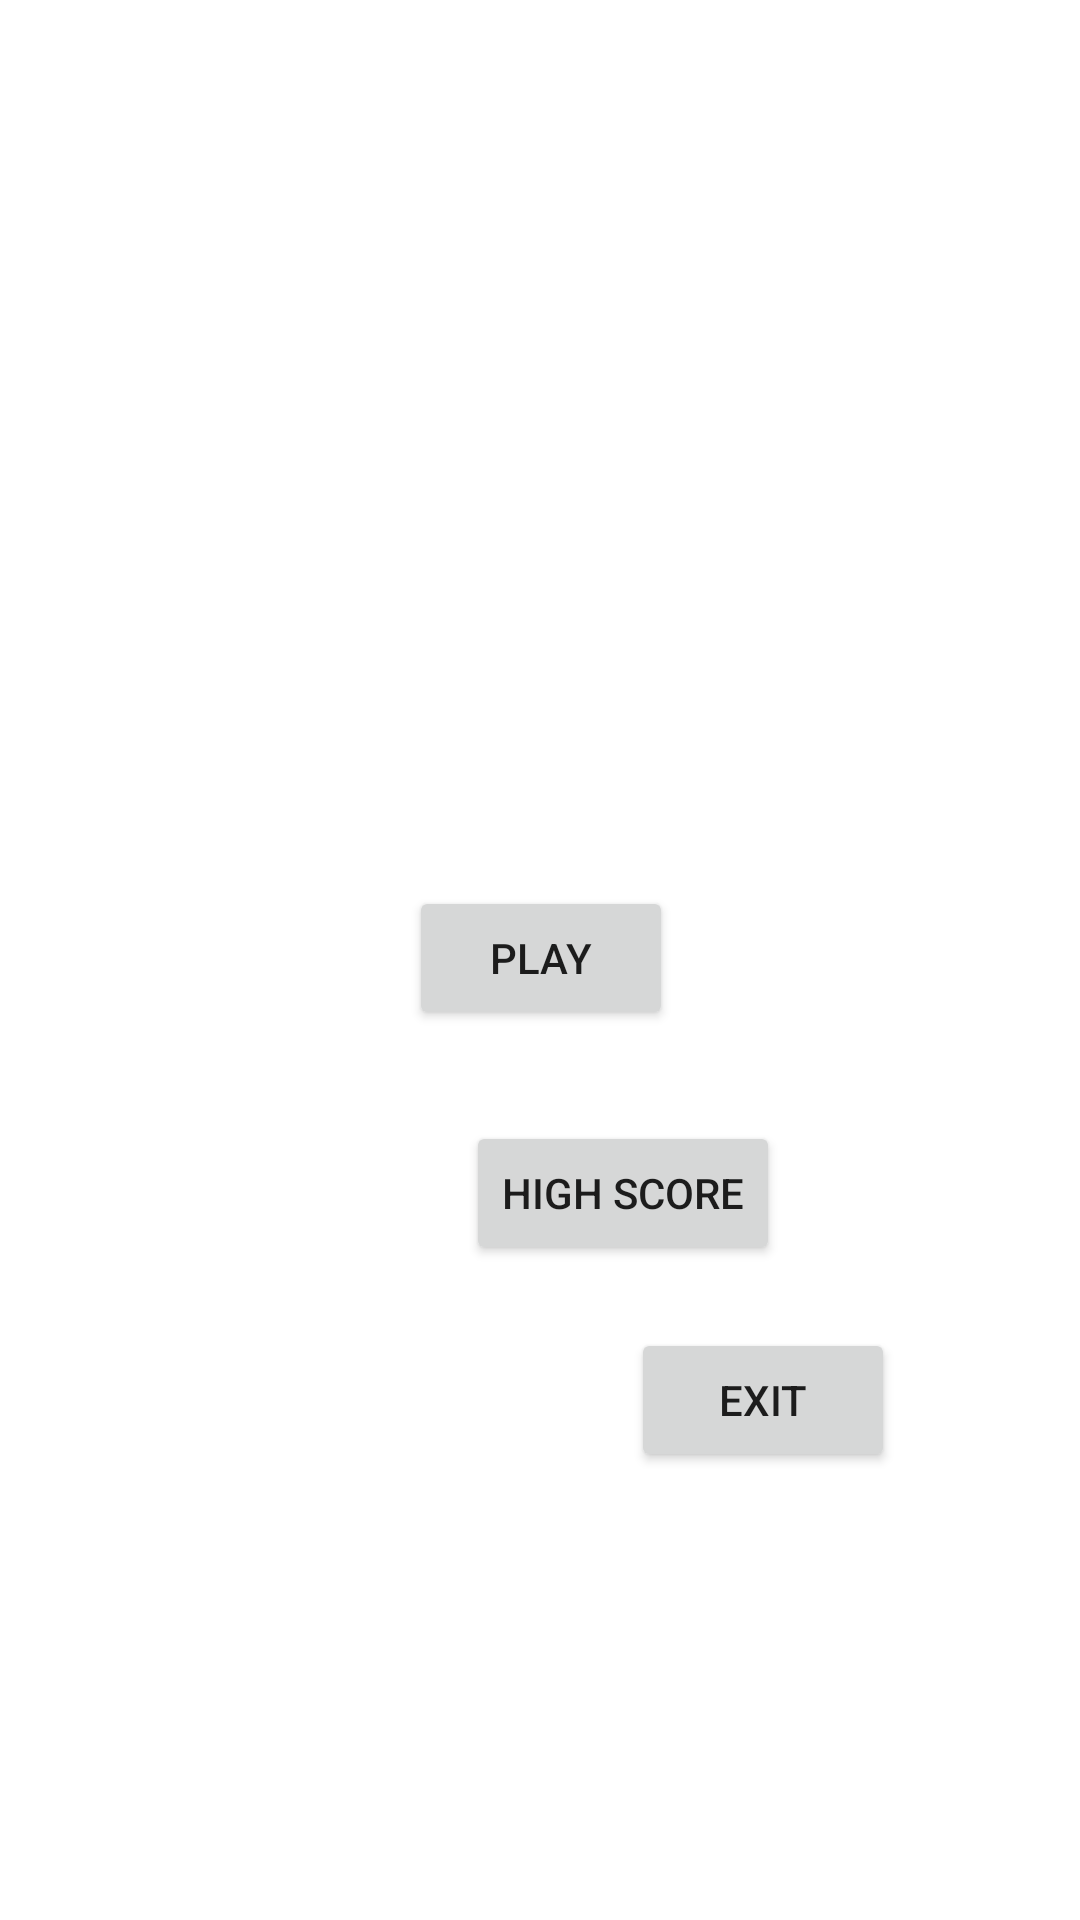

The Android layout XML behind this screen, and the referenced resources:
<!-- AndroidManifest.xml: application theme Theme.Tower_defense -->
<!-- res/layout/main_menu.xml -->
<?xml version="1.0" encoding="utf-8"?>
<androidx.constraintlayout.widget.ConstraintLayout xmlns:android="http://schemas.android.com/apk/res/android"
    xmlns:app="http://schemas.android.com/apk/res-auto"
    xmlns:tools="http://schemas.android.com/tools"
    android:layout_width="match_parent"
    android:layout_height="match_parent">

    <Button
        android:id="@+id/button"
        android:layout_width="wrap_content"
        android:layout_height="wrap_content"
        android:text="Play"
        app:layout_constraintBottom_toBottomOf="parent"
        app:layout_constraintEnd_toEndOf="parent"
        app:layout_constraintHorizontal_bias="0.501"
        app:layout_constraintStart_toStartOf="parent"
        app:layout_constraintTop_toTopOf="parent"
        app:layout_constraintVertical_bias="0.499" />

    <Button
        android:id="@+id/button2"
        android:layout_width="wrap_content"
        android:layout_height="wrap_content"
        android:text="High Score"
        app:layout_constraintBottom_toBottomOf="parent"
        app:layout_constraintEnd_toEndOf="parent"
        app:layout_constraintHorizontal_bias="0.608"
        app:layout_constraintStart_toStartOf="parent"
        app:layout_constraintTop_toBottomOf="@+id/button"
        app:layout_constraintVertical_bias="0.122" />

    <Button
        android:id="@+id/button3"
        android:layout_width="wrap_content"
        android:layout_height="wrap_content"
        android:text="Exit"
        app:layout_constraintBottom_toBottomOf="parent"
        app:layout_constraintEnd_toEndOf="parent"
        app:layout_constraintHorizontal_bias="0.773"
        app:layout_constraintStart_toStartOf="parent"
        app:layout_constraintTop_toBottomOf="@+id/button2"
        app:layout_constraintVertical_bias="0.124" />

</androidx.constraintlayout.widget.ConstraintLayout>
<!-- resources referenced by this layout -->
<resources>
  <style name="Theme.Tower_defense" parent="Theme.MaterialComponents.DayNight.DarkActionBar">
          
          <item name="colorPrimary">@color/purple_500</item>
          <item name="colorPrimaryVariant">@color/purple_700</item>
          <item name="colorOnPrimary">@color/white</item>
          
          <item name="colorSecondary">@color/teal_200</item>
          <item name="colorSecondaryVariant">@color/teal_700</item>
          <item name="colorOnSecondary">@color/black</item>
          
          <item name="android:statusBarColor">?attr/colorPrimaryVariant</item>
          
      </style>
  <!-- not gathered from this repository: default colours our renderer supplied (Android Studio template values) -->
  <color name="purple_500">#FF6200EE</color>
  <color name="purple_700">#FF3700B3</color>
  <color name="teal_200">#FF03DAC5</color>
  <color name="teal_700">#FF018786</color>
  <color name="black">#FF000000</color>
  <color name="white">#FFFFFFFF</color>
</resources>
